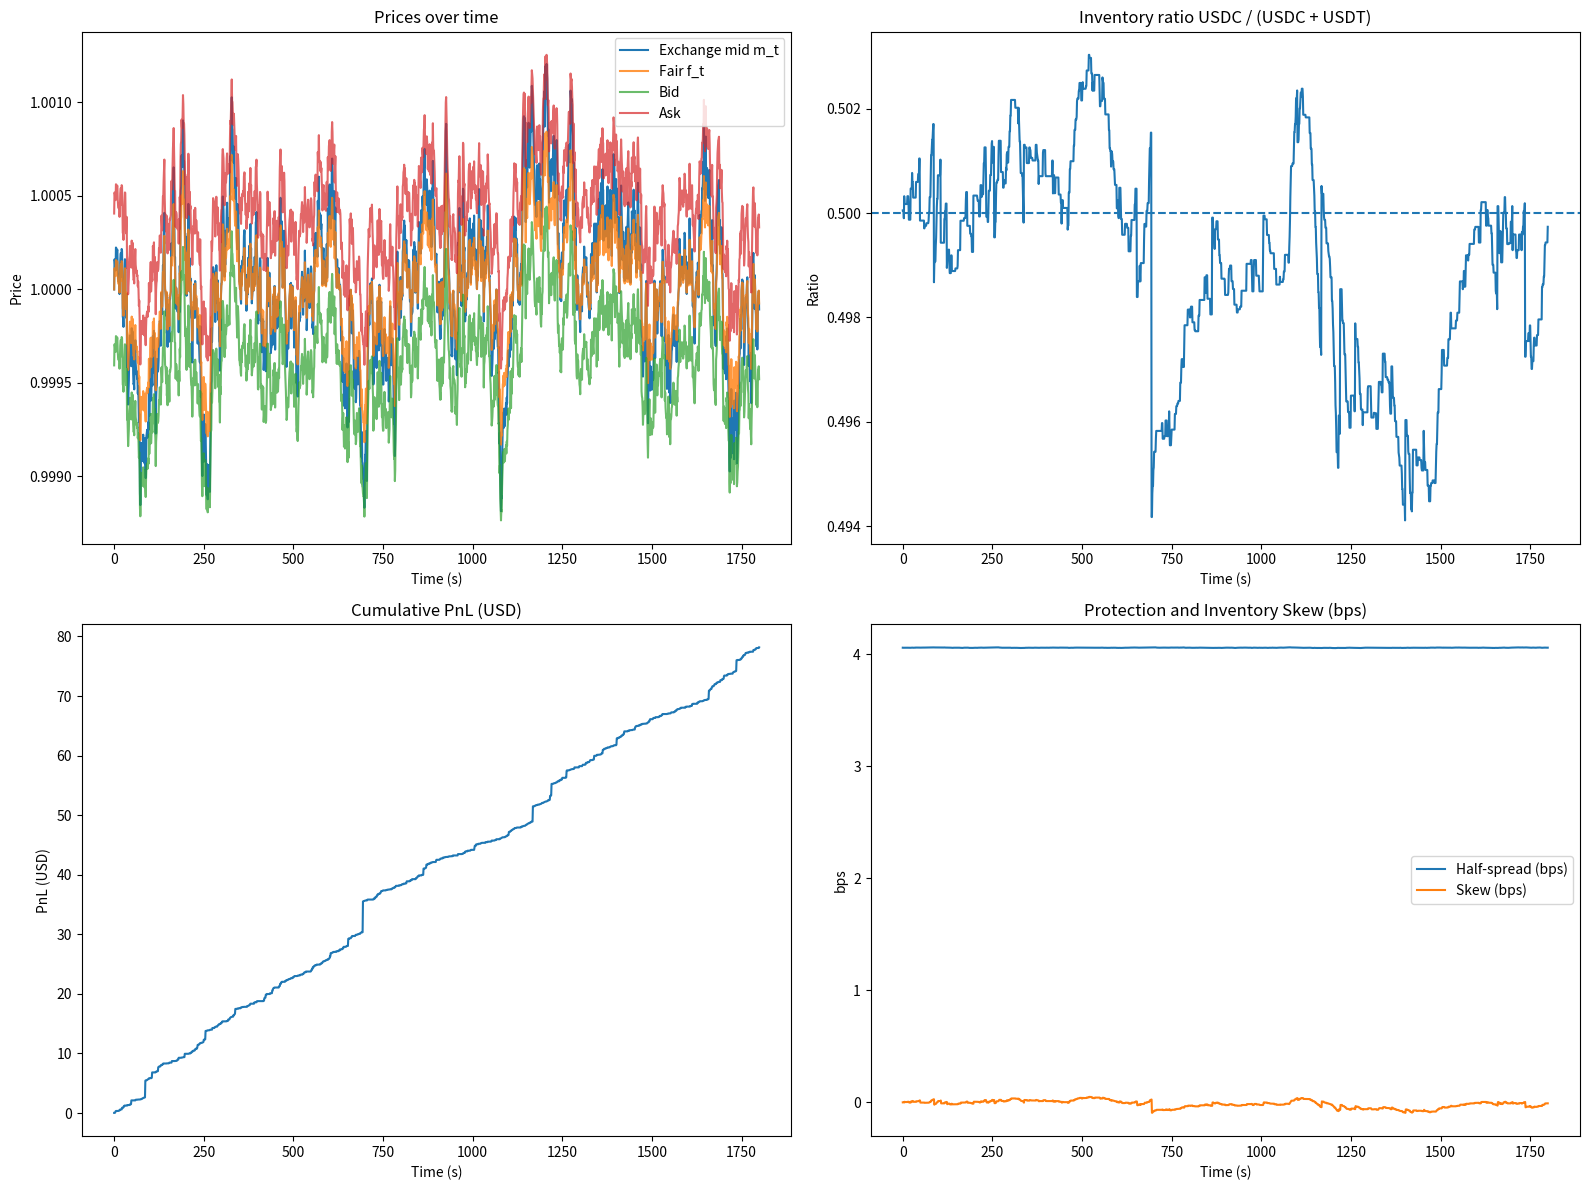

The matplotlib source for this figure:
# Simulation: Stablecoin MM with oracle mid, inventory skew, and size control
import numpy as np
import pandas as pd
import matplotlib.pyplot as plt

np.random.seed(42)

# --- Parameters ---
T = 1800                    # steps (e.g., 1800 steps * 1s = 30 minutes)
dt = 1.0                    # 1 second per step
V0 = 1_000_000.0            # total notional (USDC + USDT)
Q_c = V0 / 2                # initial USDC
Q_t = V0 / 2                # initial USDT

# Oracle/mid process (peg-aware OU around 1.0000)
mid0 = 1.0000
theta = 0.05                # mean reversion speed
sigma = 0.00012             # diffusion scale per sqrt(s), tuned to get ~±6 bps drift
lambda_anchor = 0.7         # weight on exchange mid vs peg anchor
peg = 1.0000

# Quoting params
s_base = 0.00015            # 1.5 bps base half-spread (in price units ~ since price ~1)
z = 1.3                     # micro-vol multiplier
s_latency = 0.00005         # 0.5 bps
s_oracle = 0.00005          # 0.5 bps
beta = 8.0                  # skew sensitivity (bps per unit of normalized imbalance)
# Convert beta bps to price: we will convert later using f_t * (beta/1e4) * imbalance
tau_rebalance = 300.0       # target horizon seconds
rho_rebalance = 0.5         # remove 50% of imbalance over tau
s_min = 500.0               # min displayed size per side (units of token)
s_max = 50_000.0            # max displayed size per side
ladder_weights = np.array([0.6, 0.3, 0.1])  # 3 levels per side
ladder_steps_bps = np.array([0.0, 1.0, 2.0])# offsets from inside quote in bps

# Intensity model (fills/sec at given distance from exchange mid)
# lambda = A * exp(-mu * distance_bps)
A = 0.8                     # baseline fills/sec when sitting at touch (0 bps from m_t)
mu = 0.55                   # decay per bp

# For execution randomness
rng = np.random.default_rng(7)

# Storage
records = []

# Helpers
def bps_to_price(fair, bps):
    return fair * (bps / 1e4)

def price_to_bps(fair, diff):
    return (diff / fair) * 1e4

# Sim data containers
mids = np.zeros(T)
fairs = np.zeros(T)
bids = np.zeros(T)
asks = np.zeros(T)
Qc_hist = np.zeros(T)
Qt_hist = np.zeros(T)
ratio_hist = np.zeros(T)
pnl_hist = np.zeros(T)
spread_half_hist_bps = np.zeros(T)
skew_bps_hist = np.zeros(T)

# Initialize
m_prev = mid0
f_prev = mid0
pnl = 0.0

for t in range(T):
    # --- 1) Exchange mid m_t via OU around peg + small noise ---
    # OU step for deviation from peg
    dev = (m_prev - peg)
    m_t = m_prev + (-theta * dev) * dt + sigma * np.sqrt(dt) * rng.standard_normal()
    # Blend with peg anchor to form fair f_t
    f_t = lambda_anchor * m_t + (1 - lambda_anchor) * peg

    # Estimate short-horizon sigma_tau (use rolling EW) - keep it simple constant proxy from sigma
    sigma_tau = sigma  # treat as local micro-vol over 1s

    # --- 2) Pricing: half-spread & skew ---
    h = s_base + z * sigma_tau + s_latency + s_oracle  # in price units
    V = Q_c + Q_t
    I = Q_c - Q_t
    norm_imbalance = I / max(V, 1.0)
    skew_bps = beta * norm_imbalance
    skew_px = bps_to_price(f_t, skew_bps)

    bid = f_t - h - skew_px
    ask = f_t + h - skew_px

    # --- 3) Sizing: target flow and intensities ---
    # target net flow per second (USDC notional): negative => sell USDC (more ask), positive => buy USDC (more bid)
    u_star = -(rho_rebalance / tau_rebalance) * I  # units/sec of USDC

    # Estimate intensities based on distance from *exchange mid* m_t (not fair)
    dist_b_bps = max(0.0, price_to_bps(m_t, m_t - bid))  # how far inside from m_t
    dist_a_bps = max(0.0, price_to_bps(m_t, ask - m_t))
    lam_b = A * np.exp(-mu * dist_b_bps)
    lam_a = A * np.exp(-mu * dist_a_bps)

    # Choose sizes favoring rebalancing side
    # Expected net flow per second ≈ lam_a * s_a - lam_b * s_b = u_star
    if u_star < 0:  # need to SELL USDC -> grow ask size
        s_b = s_min
        s_a = (abs(u_star) + lam_b * s_b) / max(lam_a, 1e-9)
    else:  # need to BUY USDC -> grow bid size
        s_a = s_min
        s_b = (u_star + lam_a * s_a) / max(lam_b, 1e-9)

    # Clip sizes
    s_a = float(np.clip(s_a, s_min, s_max))
    s_b = float(np.clip(s_b, s_min, s_max))

    # Ladder allocation across 3 levels
    ask_levels = ask + bps_to_price(f_t, ladder_steps_bps)
    bid_levels = bid - bps_to_price(f_t, ladder_steps_bps)
    ask_sizes = s_a * ladder_weights
    bid_sizes = s_b * ladder_weights

    # --- 4) Simulate fills (Bernoulli per level for simplicity) ---
    # Compute per-level intensities from m_t distances
    def level_intensity(level_price, side):
        if side == 'ask':
            dist_bps = max(0.0, price_to_bps(m_t, level_price - m_t))
        else:
            dist_bps = max(0.0, price_to_bps(m_t, m_t - level_price))
        return A * np.exp(-mu * dist_bps)

    filled_ask = 0.0
    filled_bid = 0.0

    for lvl_px, lvl_sz in zip(ask_levels, ask_sizes):
        lam = level_intensity(lvl_px, 'ask')
        p = 1.0 - np.exp(-lam * dt)          # prob of being hit in this second
        hit = rng.random() < p
        if hit:
            filled_ask += lvl_sz  # we sell USDC, receive USDT at lvl_px

            # PnL: earn (lvl_px - m_t) on notional filled in USDC * 1 (approx USD per unit)
            pnl += (lvl_px - m_t) * lvl_sz

            # Inventory update: -USDC, +USDT (converted by price)
            Q_c -= lvl_sz
            Q_t += lvl_sz * lvl_px / m_t  # approximate conversion at m_t to keep notional comparable

    for lvl_px, lvl_sz in zip(bid_levels, bid_sizes):
        lam = level_intensity(lvl_px, 'bid')
        p = 1.0 - np.exp(-lam * dt)
        hit = rng.random() < p
        if hit:
            filled_bid += lvl_sz  # we buy USDC, pay USDT at lvl_px

            pnl += (m_t - lvl_px) * lvl_sz

            Q_c += lvl_sz
            Q_t -= lvl_sz * lvl_px / m_t

    # Record
    mids[t] = m_t
    fairs[t] = f_t
    bids[t] = bid
    asks[t] = ask
    Qc_hist[t] = Q_c
    Qt_hist[t] = Q_t
    ratio_hist[t] = Q_c / max(Q_c + Q_t, 1.0)
    pnl_hist[t] = pnl
    spread_half_hist_bps[t] = price_to_bps(f_t, h)
    skew_bps_hist[t] = skew_bps

    m_prev = m_t
    f_prev = f_t

# --- Results DataFrame ---
df = pd.DataFrame({
    "m_t": mids,
    "f_t": fairs,
    "bid": bids,
    "ask": asks,
    "USDC": Qc_hist,
    "USDT": Qt_hist,
    "ratio_USDC": ratio_hist,
    "PnL_USD": pnl_hist,
    "half_spread_bps": spread_half_hist_bps,
    "skew_bps": skew_bps_hist,
})

# --- Plots ---
# Create a figure with 2x2 subplots
fig, ((ax1, ax2), (ax3, ax4)) = plt.subplots(2, 2, figsize=(16, 12))

# Plot 1: Prices over time
ax1.plot(df["m_t"], label="Exchange mid m_t")
ax1.plot(df["f_t"], label="Fair f_t", alpha=0.8)
ax1.plot(df["bid"], label="Bid", alpha=0.7)
ax1.plot(df["ask"], label="Ask", alpha=0.7)
ax1.set_title("Prices over time")
ax1.set_xlabel("Time (s)")
ax1.set_ylabel("Price")
ax1.legend()

# Plot 2: Inventory ratio
ax2.plot(df["ratio_USDC"])
ax2.axhline(0.5, linestyle="--")
ax2.set_title("Inventory ratio USDC / (USDC + USDT)")
ax2.set_xlabel("Time (s)")
ax2.set_ylabel("Ratio")

# Plot 3: Cumulative PnL
ax3.plot(df["PnL_USD"])
ax3.set_title("Cumulative PnL (USD)")
ax3.set_xlabel("Time (s)")
ax3.set_ylabel("PnL (USD)")

# Plot 4: Protection and Inventory Skew
ax4.plot(df["half_spread_bps"], label="Half-spread (bps)")
ax4.plot(df["skew_bps"], label="Skew (bps)")
ax4.set_title("Protection and Inventory Skew (bps)")
ax4.set_xlabel("Time (s)")
ax4.set_ylabel("bps")
ax4.legend()

# Adjust layout to prevent overlapping
plt.tight_layout()
plt.show()

# Summary stats
summary = {
    "final_ratio_USDC": float(df["ratio_USDC"].iloc[-1]),
    "ratio_min": float(df["ratio_USDC"].min()),
    "ratio_max": float(df["ratio_USDC"].max()),
    "final_pnl_usd": float(df["PnL_USD"].iloc[-1]),
    "avg_half_spread_bps": float(df["half_spread_bps"].mean()),
    "avg_skew_bps": float(df["skew_bps"].mean()),
}
summary
